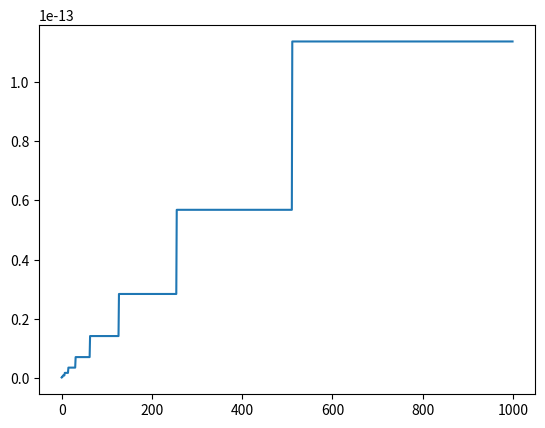

This chart was generated by the following Python code:
from matplotlib import pyplot as plt
import numpy as np


def zad2():
    a = []
    for i in np.linspace(1,1000,1000):
        a.append(np.spacing(i))
    plt.plot(a)
    plt.show()


zad2()